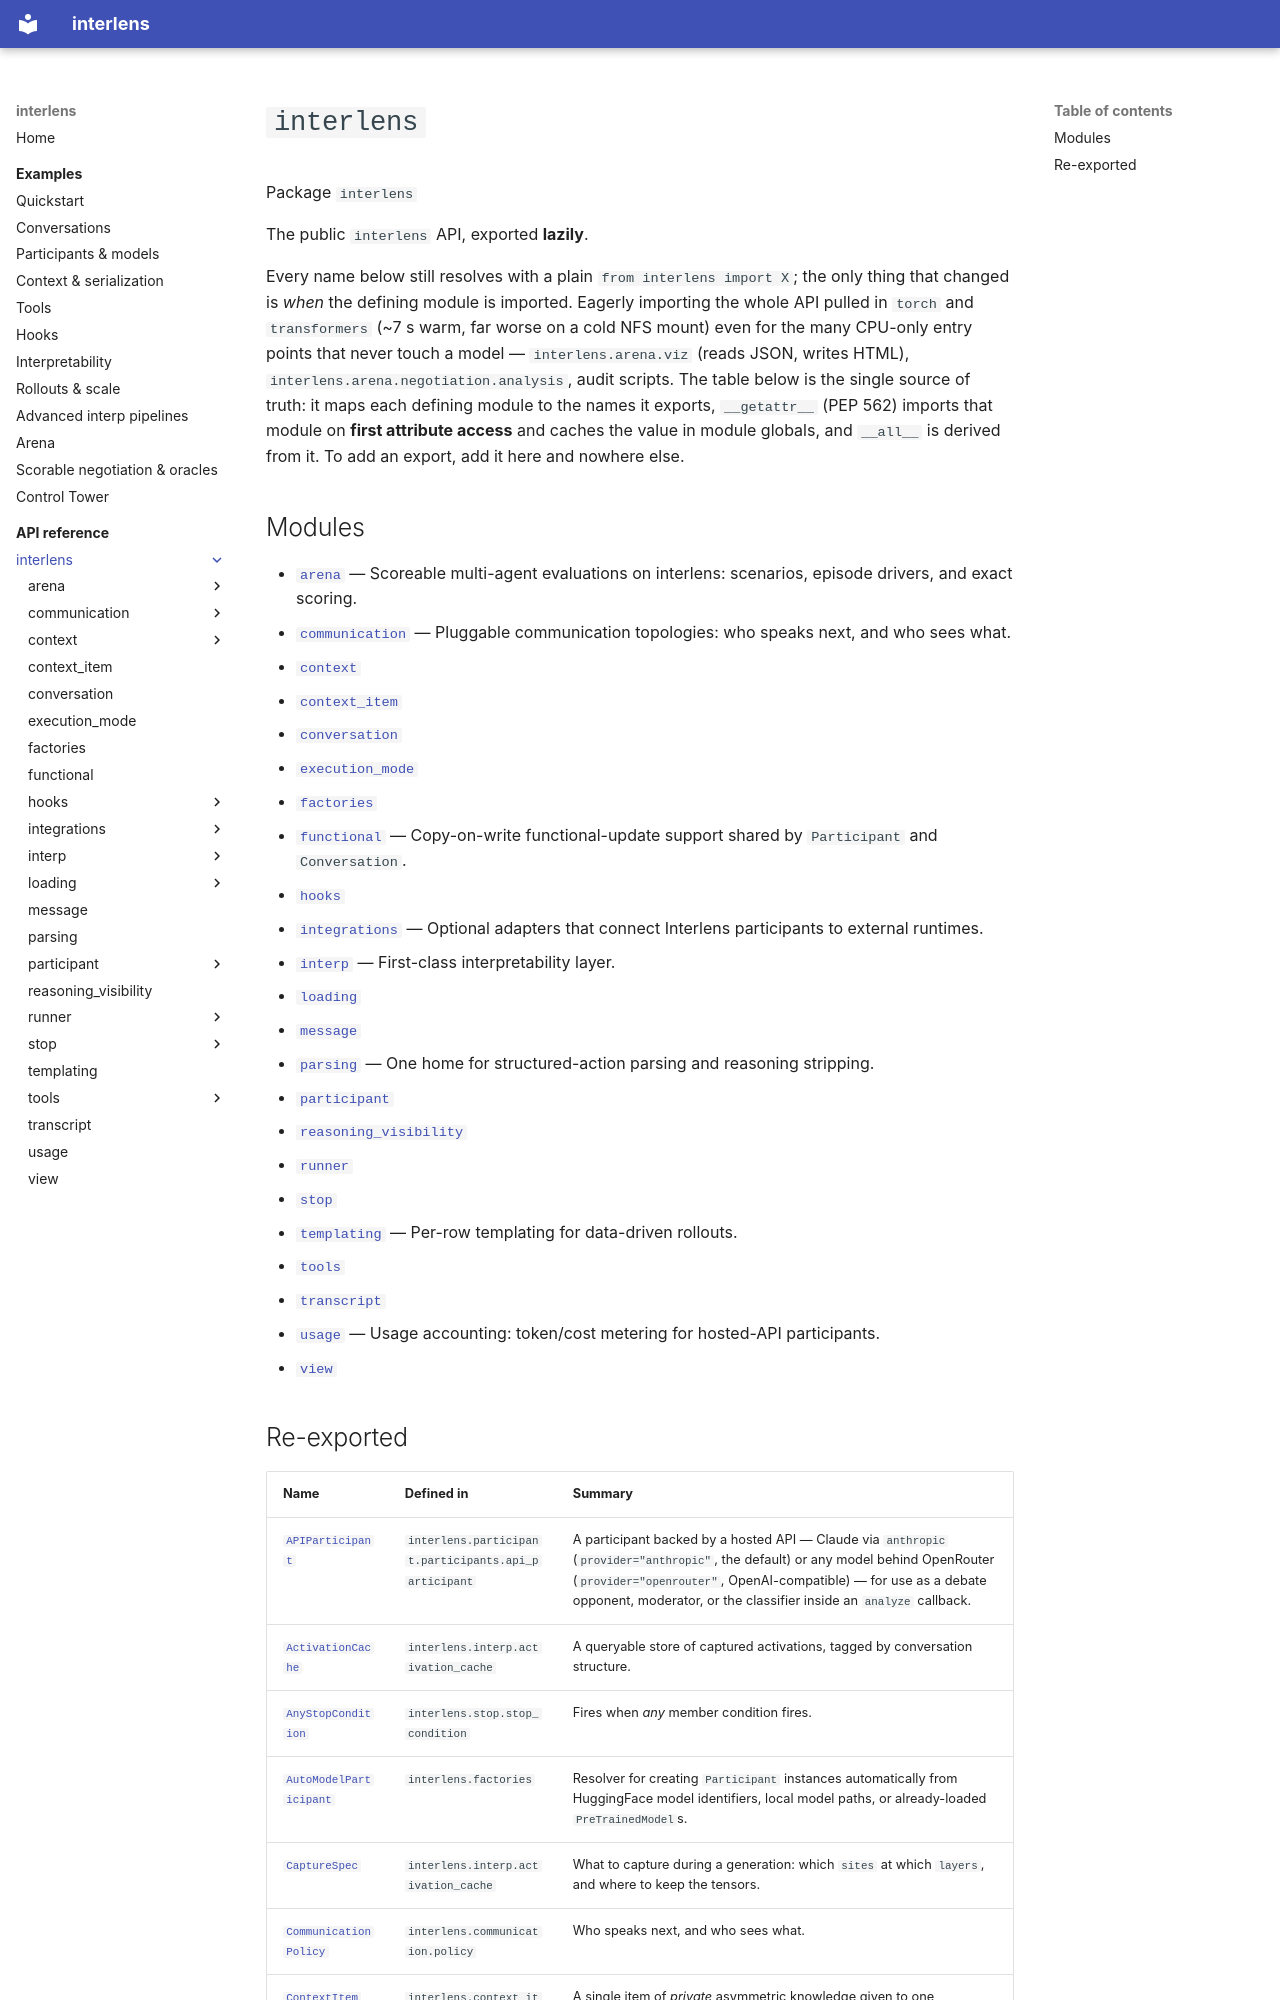

repository: Sid-MB/interlens · page: reference/interlens/index.html · generator: mkdocs

# `interlens`

Package `interlens`

The public `interlens` API, exported **lazily**.

Every name below still resolves with a plain `from interlens import X`; the only thing that changed is *when*
the defining module is imported. Eagerly importing the whole API pulled in `torch` and `transformers` (~7 s
warm, far worse on a cold NFS mount) even for the many CPU-only entry points that never touch a model —
`interlens.arena.viz` (reads JSON, writes HTML), `interlens.arena.negotiation.analysis`, audit scripts. The
table below is the single source of truth: it maps each defining module to the names it exports, `__getattr__`
(PEP 562) imports that module on **first attribute access** and caches the value in module globals, and
`__all__` is derived from it. To add an export, add it here and nowhere else.

## Modules

- [`arena`](arena/index.md) — Scoreable multi-agent evaluations on interlens: scenarios, episode drivers, and exact scoring.
- [`communication`](communication/index.md) — Pluggable communication topologies: who speaks next, and who sees what.
- [`context`](context/index.md)
- [`context_item`](context_item/index.md)
- [`conversation`](conversation/index.md)
- [`execution_mode`](execution_mode/index.md)
- [`factories`](factories/index.md)
- [`functional`](functional/index.md) — Copy-on-write functional-update support shared by `Participant` and `Conversation`.
- [`hooks`](hooks/index.md)
- [`integrations`](integrations/index.md) — Optional adapters that connect Interlens participants to external runtimes.
- [`interp`](interp/index.md) — First-class interpretability layer.
- [`loading`](loading/index.md)
- [`message`](message/index.md)
- [`parsing`](parsing/index.md) — One home for structured-action parsing and reasoning stripping.
- [`participant`](participant/index.md)
- [`reasoning_visibility`](reasoning_visibility/index.md)
- [`runner`](runner/index.md)
- [`stop`](stop/index.md)
- [`templating`](templating/index.md) — Per-row templating for data-driven rollouts.
- [`tools`](tools/index.md)
- [`transcript`](transcript/index.md)
- [`usage`](usage/index.md) — Usage accounting: token/cost metering for hosted-API participants.
- [`view`](view/index.md)
